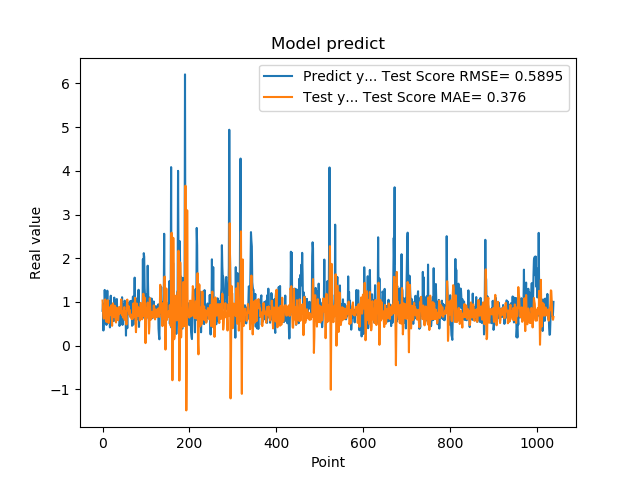

The file beside this chart, header and first rows:
7.976629734039306641e-01, 1.032674793029846105e+00
9.608020186424257592e-01, 7.971904365996703712e-01
3.470349907875061035e-01, 6.793073166686194320e-01
9.546210169792177513e-01, 6.177137126220179075e-01
5.251880288124084473e-01, 8.122995416845463224e-01
1.275226235389709695e+00, 8.330099371744645875e-01
8.723750114440917969e-01, 1.058108934480419316e+00
7.321749925613403320e-01, 7.441420623112363630e-01
7.640249729156494141e-01, 6.189077887354920149e-01
4.752210080623626154e-01, 5.444838871513092426e-01
7.414129972457885742e-01, 8.055078417510878053e-01
1.258002042770385520e+00, 8.281680667986093258e-01
7.274609804153442383e-01, 1.040674283849955861e+00
7.892770171165466309e-01, 8.036548945577778325e-01
6.914690136909484863e-01, 5.173749817552325547e-01
7.093830108642578125e-01, 6.188767250951150434e-01
1.014547944068908691e+00, 8.752231795886088461e-01
4.182830154895783026e-01, 8.310082868072415918e-01
1.002280950546264648e+00, 6.997792121017633038e-01
1.143296003341674805e+00, 7.834925561615134759e-01
6.746559739112854004e-01, 9.234918894246014753e-01
6.009536385536193848e-01, 7.503432019099895989e-01
6.538079977035522461e-01, 4.535487866650972921e-01
7.814120054244995117e-01, 7.510975228837795115e-01
8.469259738922119141e-01, 9.700496406336585054e-01
6.482390165328979492e-01, 8.455790825335521843e-01
5.623700022697448730e-01, 6.994500148546604068e-01
1.099647998809814453e+00, 6.540804462691709453e-01
9.541710019111632191e-01, 9.136324864213598573e-01
6.694499850273132324e-01, 9.067049911634037507e-01
6.464660167694091797e-01, 5.961920101938187333e-01
8.223180174827575684e-01, 5.298204504032826279e-01
8.300920128822326660e-01, 8.525846599572832751e-01
1.067314028739929199e+00, 8.666453479470158650e-01
6.827279925346374512e-01, 8.025765370700445045e-01
6.464239954948425293e-01, 6.128505505333523562e-01
6.881093978881835938e-01, 5.810048542526791149e-01
6.500350236892700195e-01, 7.141392302225992861e-01
8.693690299987792969e-01, 8.821791142317673140e-01
4.518609941005706787e-01, 8.435404367633230205e-01
4.952389895915984552e-01, 7.327503574871029324e-01
6.850870251655578613e-01, 7.509083268525964527e-01
8.653740286827087402e-01, 9.020506723003276495e-01
7.400469779968261719e-01, 1.059630899156351003e+00
8.204330205917358398e-01, 8.319005515195720957e-01
1.108605027198791504e+00, 7.020897534775356608e-01
4.751499891281127930e-01, 7.900969255405889680e-01
9.457899928092955433e-01, 6.454711596996718370e-01
7.877500057220458984e-01, 6.808555075033184689e-01
9.367713332176208496e-01, 7.920667765138470484e-01
6.470239758491516113e-01, 8.814579066570615851e-01
1.029777050018310325e+00, 5.904791447850159525e-01
9.328820109367371716e-01, 7.811881454681548487e-01
7.528370022773742676e-01, 7.588980985969744353e-01
2.307340055704117099e-01, 6.607164002767879074e-01
8.772729635238647461e-01, 4.840807297292425981e-01
7.876309752464294434e-01, 9.248621997758524893e-01
3.992269933223724365e-01, 1.054442396075389921e+00
9.923512339591979980e-01, 8.420589779196308022e-01
7.200859785079956055e-01, 8.063852629325347632e-01
7.269890308380126953e-01, 9.056728951227076552e-01
... 979 more rows
